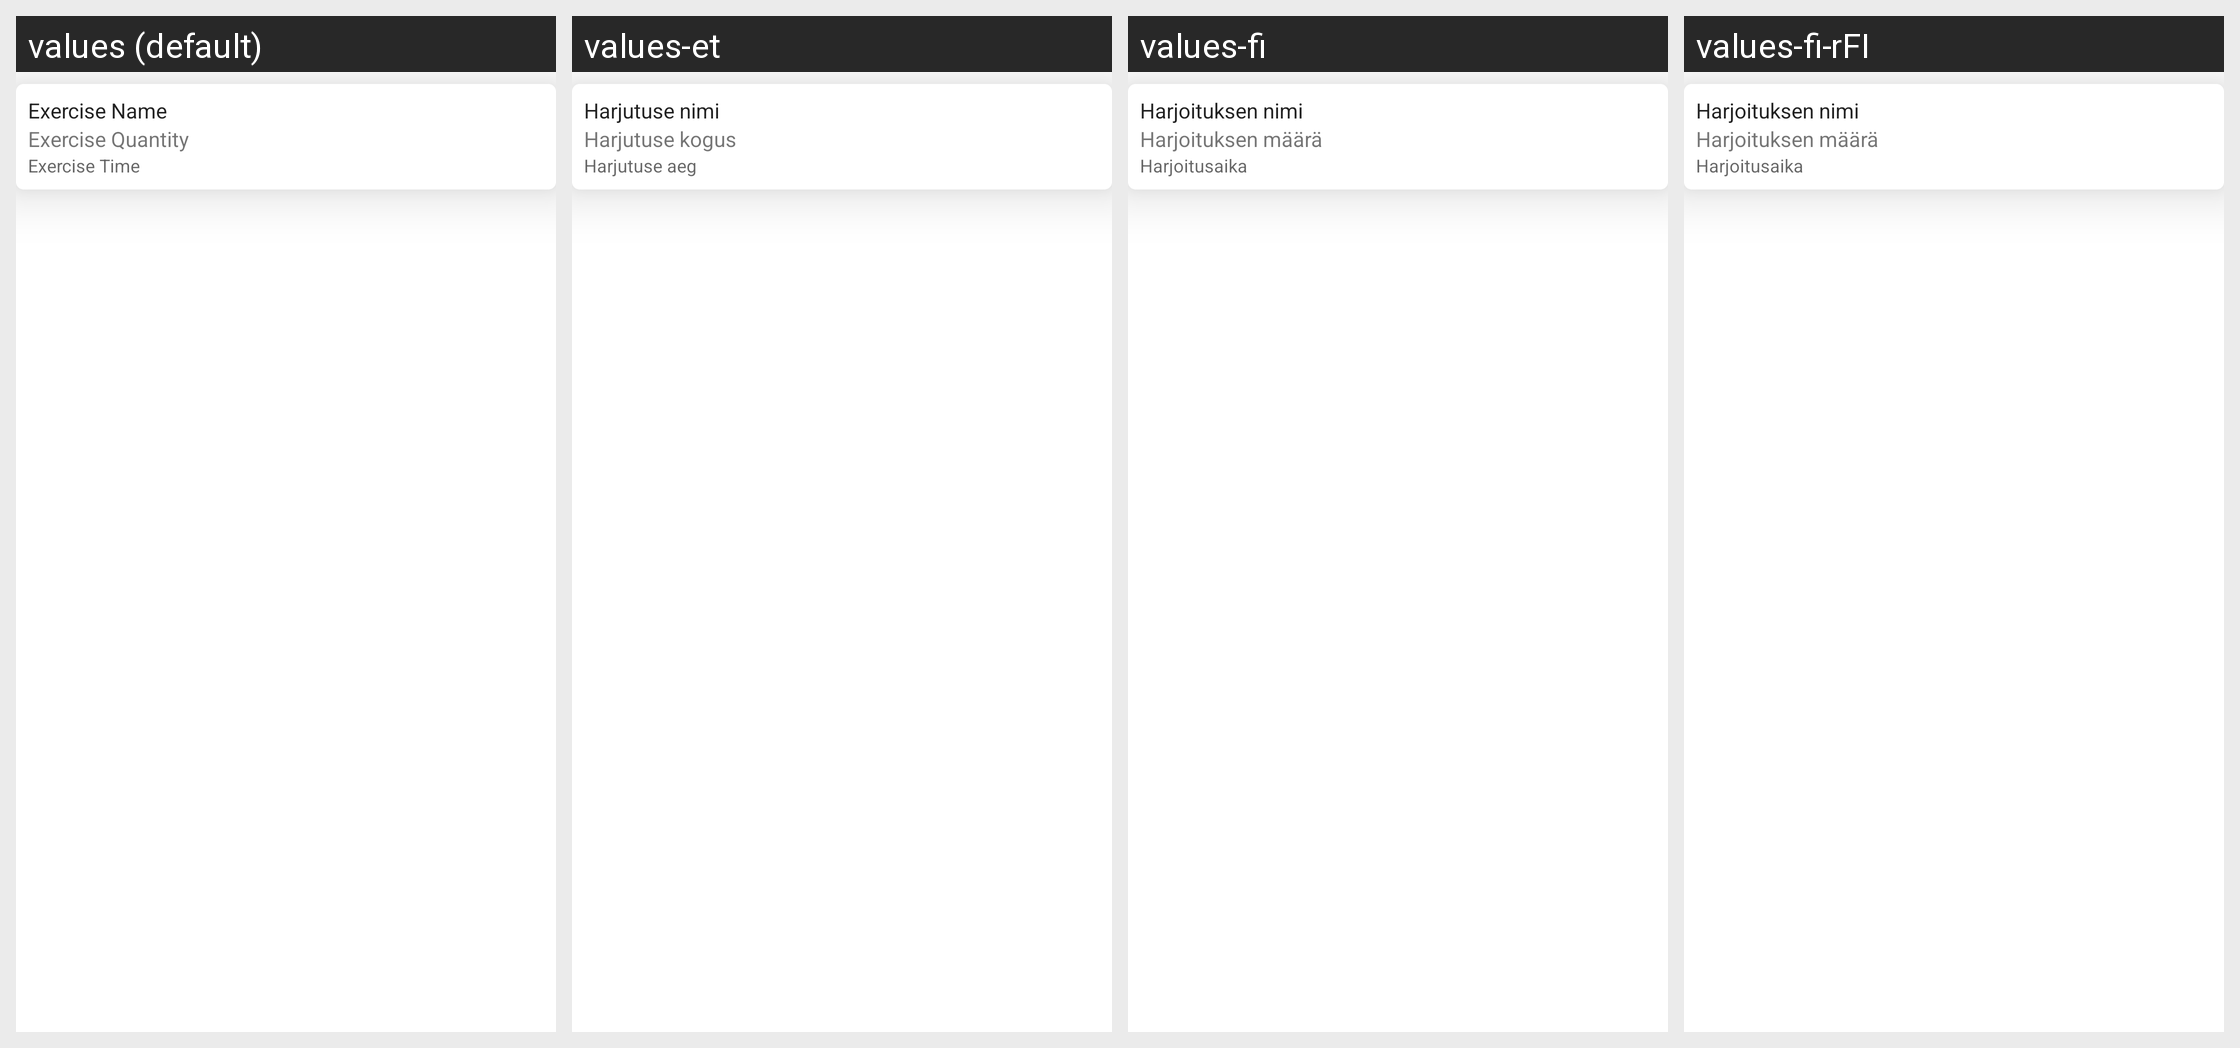

This grid shows one Android layout under several languages. Give, for every string resource on the screen, its name, the default text and each shown locale's text.
Android screen res/layout/exercise.xml rendered under 4 locales, left to right: values (default), values-et, values-fi, values-fi-rFI. Device: Nexus 5 (rendered at 1080×1920; each locale shown at half size, 540×960, under a caption strip naming it); theme Theme.WorkoutAppGroupProject.
Other locales in the repository, not shown: values-et-rEE.
Strings drawn on this screen, with the default value and each locale's value (text and hints the layout hard-codes, and strings that could not be matched under every locale, appear in the picture but are not listed):

exercise_placeholder_name
  values: Exercise Name
  values-et: Harjutuse nimi
  values-fi: Harjoituksen nimi
  values-fi-rFI: Harjoituksen nimi

exercise_placeholder_quantity
  values: Exercise Quantity
  values-et: Harjutuse kogus
  values-fi: Harjoituksen määrä
  values-fi-rFI: Harjoituksen määrä

exercise_placeholder_time
  values: Exercise Time
  values-et: Harjutuse aeg
  values-fi: Harjoitusaika
  values-fi-rFI: Harjoitusaika
